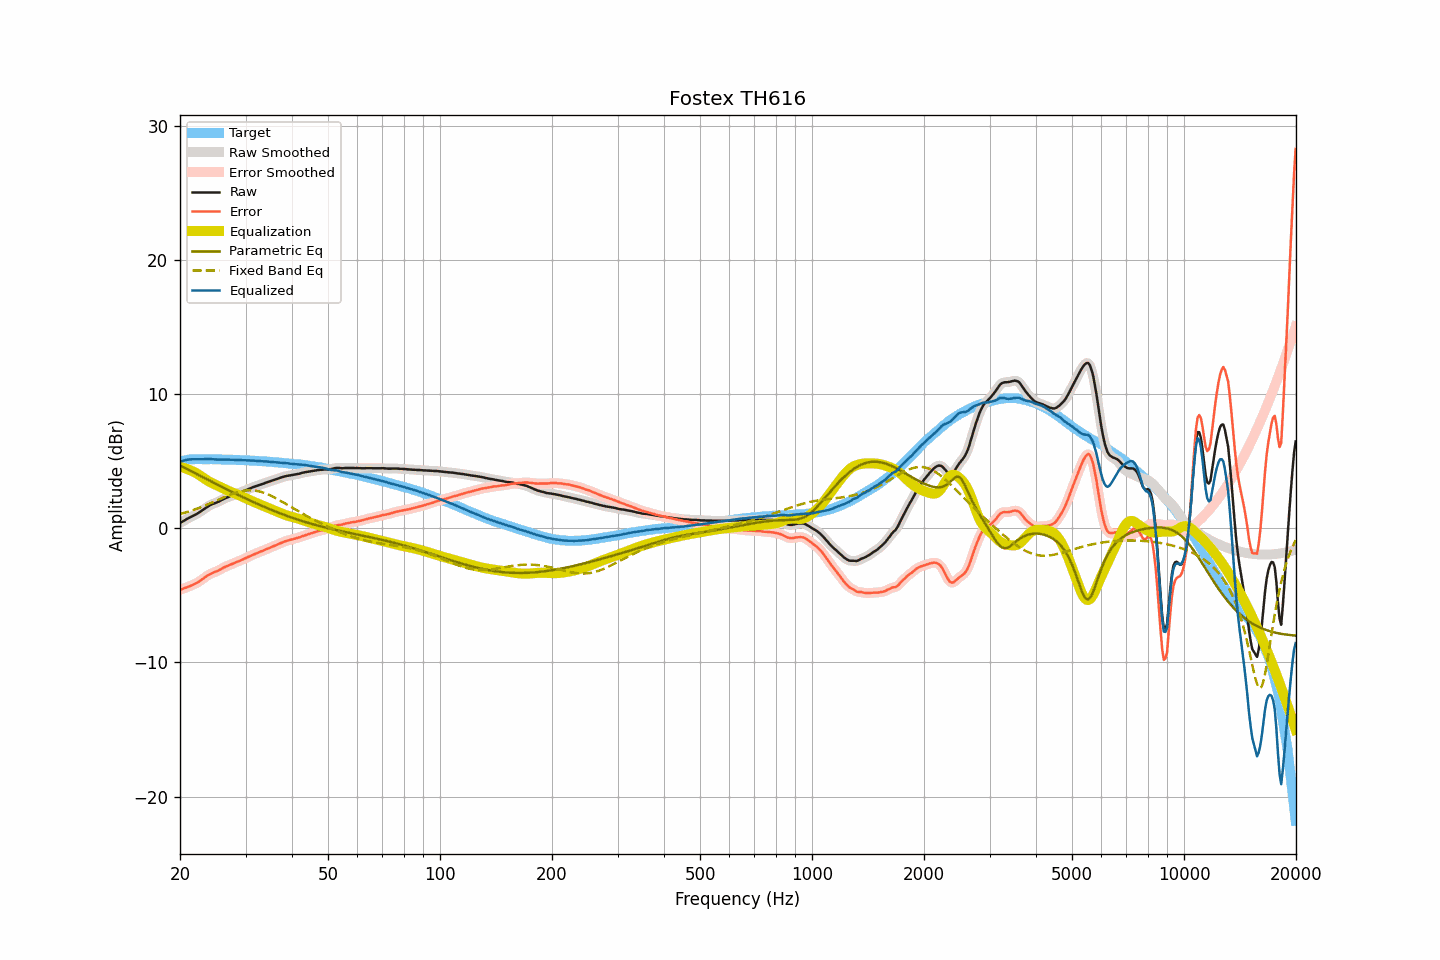

Data behind this chart, as committed beside it:
frequency, raw, smoothed, error, error_smoothed, equalization, parametric_eq, fixed_band_eq, equalized_raw, equalized_smoothed, target
20.00, 0.38, 0.38, -4.59, -4.59, 4.58, 4.67, 1.05, 4.96, 4.96, 4.97
20.20, 0.45, 0.45, -4.55, -4.55, 4.54, 4.61, 1.09, 5.00, 5.00, 5.00
20.40, 0.52, 0.52, -4.51, -4.50, 4.51, 4.55, 1.12, 5.03, 5.03, 5.03
20.61, 0.59, 0.59, -4.46, -4.46, 4.47, 4.48, 1.15, 5.06, 5.06, 5.05
20.81, 0.66, 0.66, -4.42, -4.42, 4.43, 4.42, 1.19, 5.09, 5.09, 5.08
21.02, 0.73, 0.73, -4.38, -4.37, 4.38, 4.36, 1.23, 5.11, 5.11, 5.11
21.23, 0.79, 0.79, -4.33, -4.33, 4.33, 4.30, 1.26, 5.12, 5.12, 5.12
21.44, 0.85, 0.85, -4.27, -4.28, 4.28, 4.24, 1.30, 5.13, 5.13, 5.13
21.66, 0.91, 0.91, -4.23, -4.22, 4.22, 4.18, 1.34, 5.14, 5.14, 5.14
21.87, 0.97, 0.97, -4.16, -4.17, 4.17, 4.12, 1.38, 5.14, 5.14, 5.14
22.09, 1.03, 1.03, -4.11, -4.11, 4.10, 4.05, 1.43, 5.14, 5.14, 5.14
22.31, 1.10, 1.10, -4.04, -4.04, 4.03, 3.99, 1.47, 5.14, 5.13, 5.14
22.54, 1.17, 1.17, -3.97, -3.97, 3.96, 3.93, 1.51, 5.13, 5.13, 5.14
22.76, 1.25, 1.25, -3.89, -3.89, 3.88, 3.87, 1.56, 5.13, 5.13, 5.14
22.99, 1.34, 1.34, -3.79, -3.80, 3.80, 3.81, 1.61, 5.14, 5.13, 5.13
23.22, 1.42, 1.42, -3.71, -3.71, 3.71, 3.75, 1.66, 5.13, 5.14, 5.13
23.45, 1.51, 1.51, -3.62, -3.62, 3.63, 3.68, 1.70, 5.14, 5.14, 5.13
23.69, 1.59, 1.59, -3.54, -3.54, 3.55, 3.62, 1.75, 5.14, 5.14, 5.13
23.92, 1.66, 1.66, -3.47, -3.47, 3.48, 3.56, 1.80, 5.14, 5.15, 5.13
24.16, 1.73, 1.73, -3.41, -3.41, 3.42, 3.50, 1.86, 5.15, 5.14, 5.14
24.40, 1.78, 1.78, -3.36, -3.35, 3.36, 3.44, 1.91, 5.14, 5.14, 5.14
24.65, 1.83, 1.83, -3.30, -3.30, 3.30, 3.38, 1.96, 5.13, 5.13, 5.13
24.89, 1.87, 1.87, -3.25, -3.25, 3.24, 3.32, 2.01, 5.12, 5.12, 5.13
25.14, 1.92, 1.92, -3.20, -3.20, 3.19, 3.26, 2.07, 5.11, 5.11, 5.12
25.39, 1.97, 1.98, -3.15, -3.15, 3.13, 3.20, 2.12, 5.10, 5.11, 5.12
25.65, 2.04, 2.04, -3.08, -3.08, 3.07, 3.14, 2.18, 5.12, 5.11, 5.12
25.91, 2.10, 2.10, -3.01, -3.01, 3.02, 3.08, 2.23, 5.12, 5.12, 5.11
26.16, 2.16, 2.16, -2.95, -2.95, 2.96, 3.02, 2.28, 5.12, 5.12, 5.11
26.43, 2.22, 2.22, -2.89, -2.89, 2.90, 2.96, 2.33, 5.12, 5.12, 5.11
26.69, 2.27, 2.27, -2.84, -2.84, 2.84, 2.90, 2.39, 5.11, 5.11, 5.11
26.96, 2.32, 2.32, -2.79, -2.79, 2.79, 2.84, 2.44, 5.11, 5.11, 5.11
27.23, 2.37, 2.37, -2.73, -2.74, 2.74, 2.78, 2.48, 5.11, 5.10, 5.11
27.50, 2.41, 2.41, -2.69, -2.69, 2.69, 2.72, 2.53, 5.10, 5.10, 5.10
27.77, 2.45, 2.45, -2.64, -2.64, 2.64, 2.66, 2.57, 5.09, 5.09, 5.09
28.05, 2.50, 2.50, -2.59, -2.59, 2.59, 2.60, 2.62, 5.09, 5.09, 5.09
28.33, 2.54, 2.54, -2.54, -2.54, 2.54, 2.54, 2.65, 5.08, 5.08, 5.08
28.62, 2.59, 2.59, -2.49, -2.49, 2.49, 2.49, 2.69, 5.08, 5.08, 5.08
28.90, 2.63, 2.63, -2.45, -2.44, 2.44, 2.43, 2.72, 5.07, 5.07, 5.08
29.19, 2.68, 2.68, -2.38, -2.39, 2.39, 2.37, 2.75, 5.07, 5.07, 5.06
29.48, 2.73, 2.73, -2.34, -2.34, 2.33, 2.31, 2.77, 5.07, 5.06, 5.07
29.78, 2.78, 2.78, -2.28, -2.28, 2.28, 2.26, 2.79, 5.06, 5.06, 5.06
30.08, 2.83, 2.83, -2.23, -2.23, 2.22, 2.20, 2.81, 5.05, 5.06, 5.06
30.38, 2.88, 2.88, -2.17, -2.17, 2.17, 2.14, 2.82, 5.05, 5.05, 5.05
30.68, 2.93, 2.93, -2.11, -2.11, 2.11, 2.09, 2.82, 5.04, 5.04, 5.05
30.99, 2.98, 2.98, -2.05, -2.06, 2.06, 2.03, 2.82, 5.04, 5.04, 5.03
31.30, 3.03, 3.03, -2.00, -2.00, 2.00, 1.98, 2.82, 5.03, 5.03, 5.03
31.61, 3.08, 3.08, -1.95, -1.95, 1.95, 1.92, 2.81, 5.03, 5.03, 5.03
31.93, 3.12, 3.12, -1.90, -1.90, 1.90, 1.87, 2.79, 5.02, 5.02, 5.02
32.24, 3.16, 3.16, -1.84, -1.85, 1.85, 1.82, 2.77, 5.01, 5.01, 5.00
32.57, 3.20, 3.20, -1.80, -1.80, 1.80, 1.76, 2.75, 5.00, 5.00, 5.00
32.89, 3.24, 3.24, -1.76, -1.76, 1.75, 1.71, 2.72, 4.99, 4.99, 5.00
33.22, 3.28, 3.28, -1.71, -1.71, 1.70, 1.66, 2.68, 4.98, 4.98, 4.99
33.55, 3.32, 3.32, -1.66, -1.66, 1.65, 1.61, 2.64, 4.98, 4.98, 4.98
33.89, 3.37, 3.37, -1.60, -1.61, 1.61, 1.56, 2.60, 4.98, 4.97, 4.97
34.23, 3.41, 3.41, -1.56, -1.55, 1.56, 1.51, 2.55, 4.97, 4.97, 4.97
34.57, 3.45, 3.45, -1.50, -1.50, 1.51, 1.46, 2.50, 4.96, 4.96, 4.95
34.92, 3.49, 3.49, -1.45, -1.46, 1.46, 1.41, 2.45, 4.95, 4.95, 4.94
35.27, 3.53, 3.53, -1.41, -1.40, 1.40, 1.36, 2.39, 4.93, 4.93, 4.94
35.62, 3.57, 3.57, -1.35, -1.35, 1.35, 1.31, 2.33, 4.92, 4.92, 4.92
35.97, 3.61, 3.61, -1.30, -1.30, 1.30, 1.26, 2.27, 4.91, 4.91, 4.91
... 635 more rows
